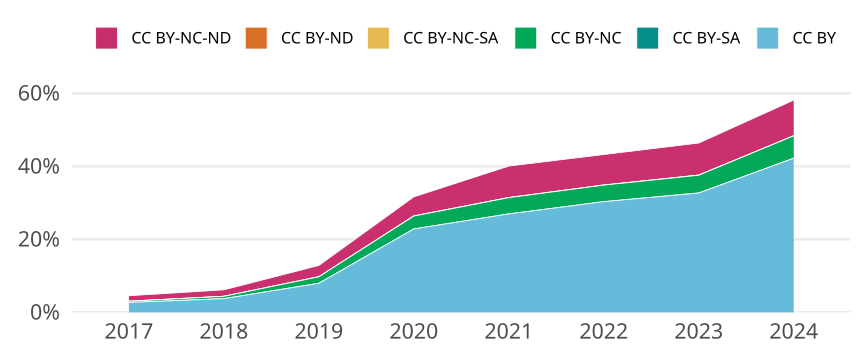

The file beside this chart, header and first rows:
cr_year, jn_all, cc, cc_total, prop
2017, 71195, CC BY, 1938, 0.02722
2017, 71195, CC BY-SA, 0, 0
2017, 71195, CC BY-NC, 215, 0.00302
2017, 71195, CC BY-NC-SA, 46, 6.461127888194396e-4
2017, 71195, CC BY-ND, 0, 0
2017, 71195, CC BY-NC-ND, 1049, 0.01473
2018, 71843, CC BY, 2707, 0.03768
2018, 71843, CC BY-SA, 1, 1.3919240566234707e-5
2018, 71843, CC BY-NC, 455, 0.006333
2018, 71843, CC BY-NC-SA, 13, 1.8095012736105118e-4
2018, 71843, CC BY-ND, 0, 0
2018, 71843, CC BY-NC-ND, 1265, 0.01761
2019, 69446, CC BY, 5538, 0.07975
2019, 69446, CC BY-SA, 1, 1.4399677447225182e-5
2019, 69446, CC BY-NC, 1234, 0.01777
2019, 69446, CC BY-NC-SA, 12, 1.7279612936670218e-4
2019, 69446, CC BY-ND, 2, 2.8799354894450365e-5
2019, 69446, CC BY-NC-ND, 2147, 0.03092
2020, 71747, CC BY, 16407, 0.2287
2020, 71747, CC BY-SA, 1, 1.393786499783963e-5
2020, 71747, CC BY-NC, 2524, 0.03518
2020, 71747, CC BY-NC-SA, 24, 3.3450875994815114e-4
2020, 71747, CC BY-ND, 5, 6.968932498919815e-5
2020, 71747, CC BY-NC-ND, 3749, 0.05225
2021, 72491, CC BY, 19557, 0.2698
2021, 72491, CC BY-SA, 1, 1.3794815908181706e-5
2021, 72491, CC BY-NC, 3225, 0.04449
2021, 72491, CC BY-NC-SA, 21, 2.896911340718158e-4
2021, 72491, CC BY-ND, 4, 5.517926363272682e-5
2021, 72491, CC BY-NC-ND, 6248, 0.08619
2022, 64717, CC BY, 19634, 0.3034
2022, 64717, CC BY-SA, 4, 6.180756215522969e-5
2022, 64717, CC BY-NC, 2924, 0.04518
2022, 64717, CC BY-NC-SA, 21, 3.244897013149559e-4
2022, 64717, CC BY-ND, 2, 3.0903781077614844e-5
2022, 64717, CC BY-NC-ND, 5406, 0.08353
2023, 63253, CC BY, 20689, 0.3271
2023, 63253, CC BY-SA, 6, 9.485716092517351e-5
2023, 63253, CC BY-NC, 3068, 0.0485
2023, 63253, CC BY-NC-SA, 20, 3.1619053641724503e-4
2023, 63253, CC BY-ND, 15, 2.3714290231293376e-4
2023, 63253, CC BY-NC-ND, 5549, 0.08773
2024, 58924, CC BY, 24887, 0.4224
2024, 58924, CC BY-SA, 5, 8.485506754463377e-5
2024, 58924, CC BY-NC, 3608, 0.06123
2024, 58924, CC BY-NC-SA, 10, 1.6971013508926754e-4
2024, 58924, CC BY-ND, 8, 1.3576810807141402e-4
2024, 58924, CC BY-NC-ND, 5749, 0.09757
